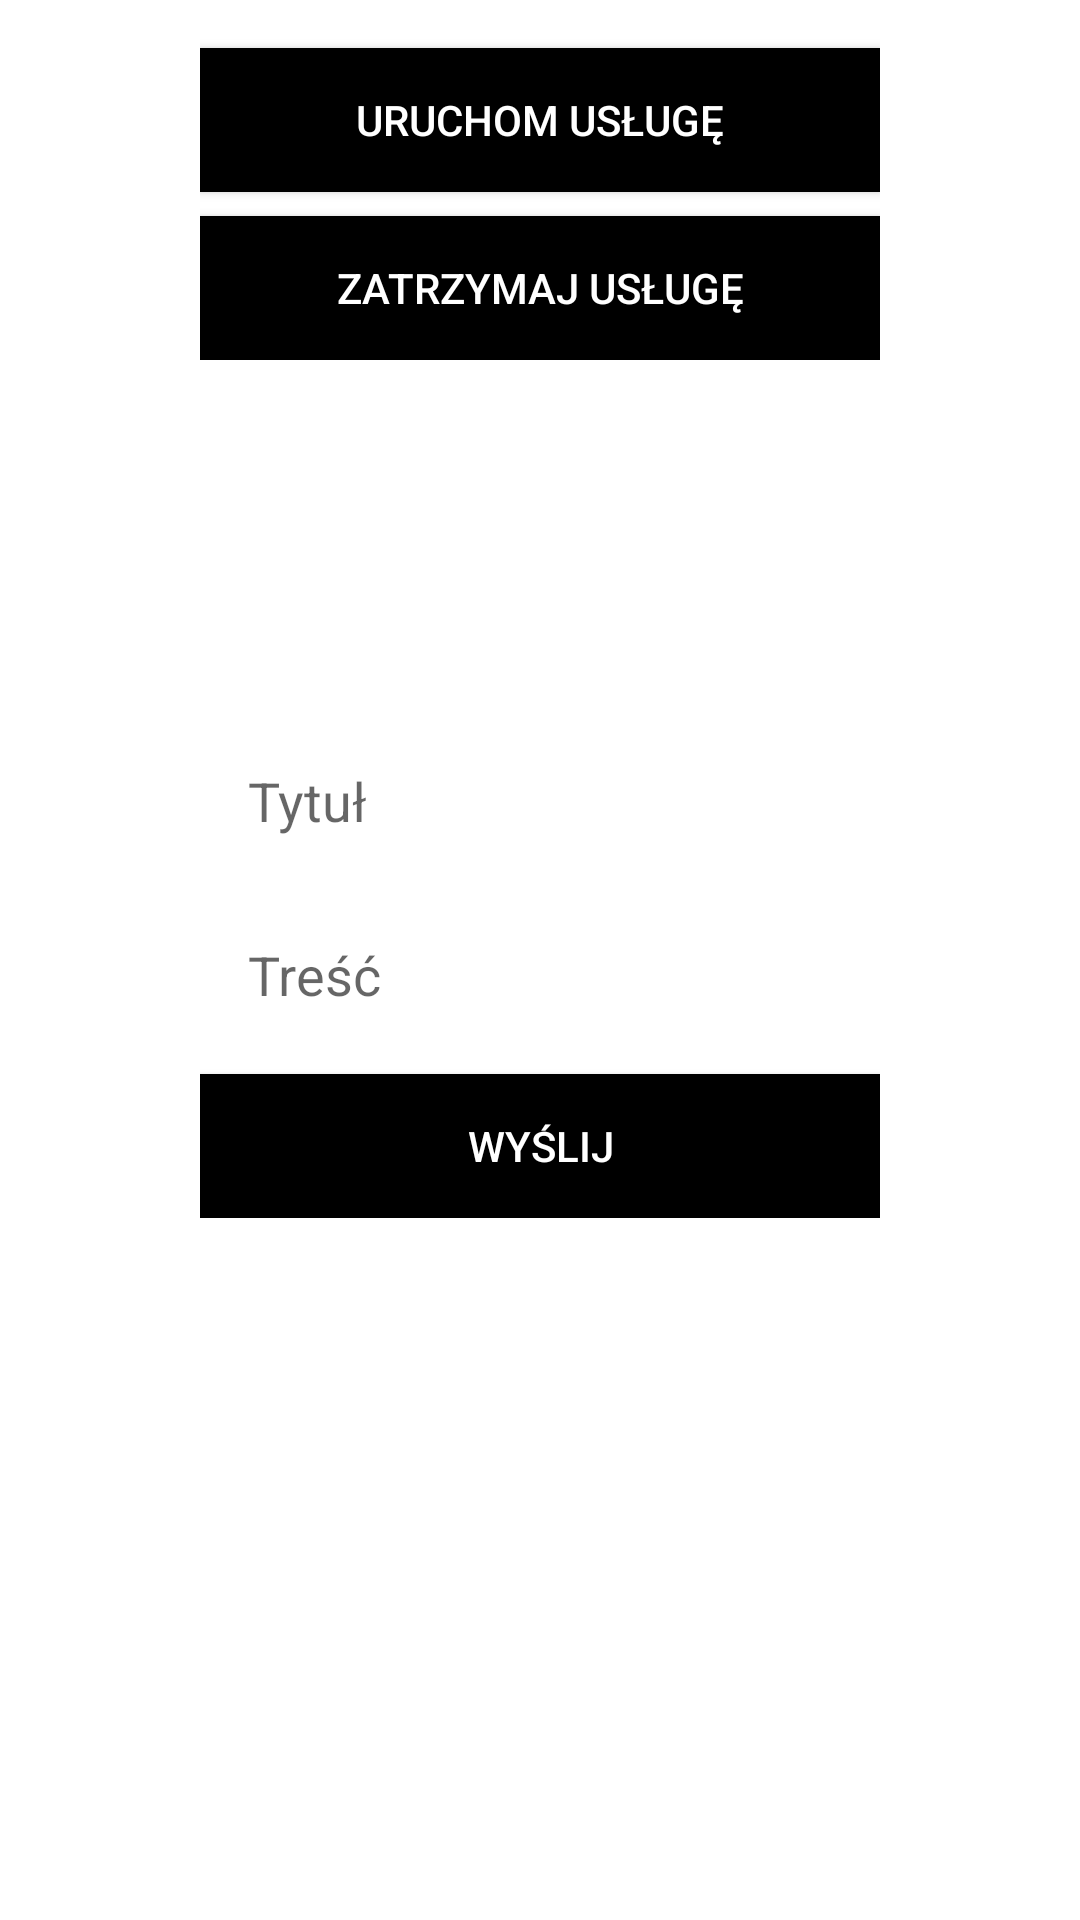

Android layout source for this screen:
<!-- AndroidManifest.xml: application theme Theme.AndroidIntroductionApp3 -->
<!-- res/layout/activity_main.xml -->
<?xml version="1.0" encoding="utf-8"?>
<androidx.constraintlayout.widget.ConstraintLayout
    xmlns:android="http://schemas.android.com/apk/res/android"
    xmlns:app="http://schemas.android.com/apk/res-auto"
    xmlns:tools="http://schemas.android.com/tools"
    android:layout_width="match_parent"
    android:layout_height="match_parent"
    tools:context=".MainActivity">
    <androidx.constraintlayout.widget.ConstraintLayout
        android:id="@+id/constraintLayoutServiceForm"
        android:layout_width="0dp"
        android:layout_height="wrap_content"
        android:layout_marginStart="8dp"
        android:layout_marginTop="8dp"
        android:layout_marginEnd="8dp"
        android:layout_marginBottom="8dp"
        app:layout_constraintEnd_toEndOf="parent"
        app:layout_constraintStart_toStartOf="parent"
        app:layout_constraintTop_toTopOf="parent"
        app:layout_constraintWidth_percent="0.63">
        <Button
            android:id="@+id/btnStartService"
            android:layout_width="0dp"
            android:layout_height="wrap_content"
            android:layout_marginTop="8dp"
            android:background="@android:color/background_dark"
            android:text="@string/service_start"
            android:textColor="@android:color/white"
            android:onClick="startService"
            app:layout_constraintEnd_toEndOf="parent"
            app:layout_constraintStart_toStartOf="parent"
            app:layout_constraintTop_toTopOf="parent" />
        <Button
            android:id="@+id/btnStopService"
            android:layout_width="0dp"
            android:layout_height="wrap_content"
            android:layout_marginTop="8dp"
            android:background="@android:color/background_dark"
            android:text="@string/service_stop"
            android:textColor="@android:color/white"
            android:onClick="stopService"
            app:layout_constraintEnd_toEndOf="parent"
            app:layout_constraintStart_toStartOf="parent"
            app:layout_constraintTop_toBottomOf="@id/btnStartService" />
    </androidx.constraintlayout.widget.ConstraintLayout>
    <androidx.constraintlayout.widget.ConstraintLayout
        android:id="@+id/constraintLayoutNotificationForm"
        android:layout_width="0dp"
        android:layout_height="wrap_content"
        android:layout_marginStart="8dp"
        android:layout_marginTop="8dp"
        android:layout_marginEnd="8dp"
        android:layout_marginBottom="8dp"
        android:background="@android:color/white"
        app:layout_constraintBottom_toBottomOf="parent"
        app:layout_constraintEnd_toEndOf="parent"
        app:layout_constraintStart_toStartOf="parent"
        app:layout_constraintTop_toTopOf="@id/constraintLayoutServiceForm"
        app:layout_constraintWidth_percent="0.63">
        <EditText
            android:id="@+id/edtNotificationTitle"
            android:layout_width="0dp"
            android:layout_height="50dp"
            android:autofillHints="text"
            android:background="@android:color/transparent"
            android:hint="@string/notification_title"
            android:imeOptions="actionNext"
            android:isScrollContainer="true"
            android:lines="1"
            android:maxLines="1"
            android:paddingStart="16dp"
            android:paddingEnd="16dp"
            android:singleLine="true"
            android:textColor="@android:color/darker_gray"
            app:layout_constraintEnd_toEndOf="parent"
            app:layout_constraintStart_toStartOf="parent"
            app:layout_constraintTop_toTopOf="parent" />
        <EditText
            android:id="@+id/edtNotificationMessage"
            android:layout_width="0dp"
            android:layout_height="50dp"
            android:layout_marginTop="8dp"
            android:autofillHints="text"
            android:background="@android:color/transparent"
            android:hint="@string/notification_message"
            android:imeOptions="actionNext"
            android:isScrollContainer="true"
            android:lines="1"
            android:maxLines="1"
            android:paddingStart="16dp"
            android:paddingEnd="16dp"
            android:singleLine="true"
            android:textColor="@android:color/darker_gray"
            app:layout_constraintEnd_toEndOf="parent"
            app:layout_constraintStart_toStartOf="parent"
            app:layout_constraintTop_toBottomOf="@id/edtNotificationTitle" />
        <Button
            android:id="@+id/btnSendNotification"
            android:layout_width="0dp"
            android:layout_height="wrap_content"
            android:layout_marginTop="8dp"
            android:background="@android:color/background_dark"
            android:text="@string/send_notification"
            android:textColor="@android:color/white"
            android:onClick="sendNotification"
            app:layout_constraintEnd_toEndOf="parent"
            app:layout_constraintStart_toStartOf="parent"
            app:layout_constraintTop_toBottomOf="@+id/edtNotificationMessage" />
    </androidx.constraintlayout.widget.ConstraintLayout>
</androidx.constraintlayout.widget.ConstraintLayout>
<!-- resources referenced by this layout -->
<resources>
  <string name="notification_message">Treść</string>
  <string name="notification_title">Tytuł</string>
  <string name="send_notification">Wyślij</string>
  <string name="service_start">Uruchom usługę</string>
  <string name="service_stop">Zatrzymaj usługę</string>
  <style name="Theme.AndroidIntroductionApp3" parent="Theme.MaterialComponents.DayNight.DarkActionBar">
          
          <item name="colorPrimary">@color/purple_500</item>
          <item name="colorPrimaryVariant">@color/purple_700</item>
          <item name="colorOnPrimary">@color/white</item>
          
          <item name="colorSecondary">@color/teal_200</item>
          <item name="colorSecondaryVariant">@color/teal_700</item>
          <item name="colorOnSecondary">@color/black</item>
          
          <item name="android:statusBarColor" tools:targetApi="l">?attr/colorPrimaryVariant</item>
          
      </style>
  <!-- not gathered from this repository: default colours our renderer supplied (Android Studio template values) -->
  <color name="purple_500">#FF6200EE</color>
  <color name="purple_700">#FF3700B3</color>
  <color name="teal_200">#FF03DAC5</color>
  <color name="teal_700">#FF018786</color>
  <color name="black">#FF000000</color>
  <color name="white">#FFFFFFFF</color>
</resources>
